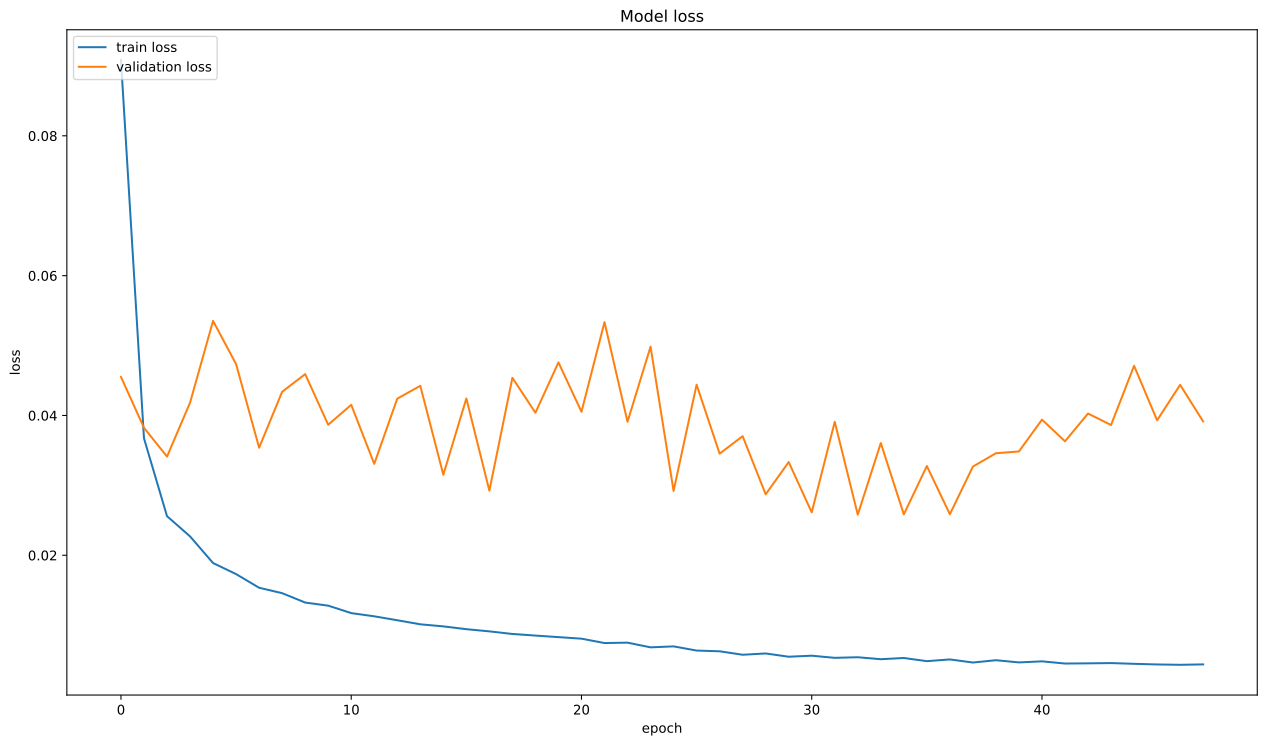

The data file committed next to this chart (first rows):
, loss, val_loss
0, 0.09085, 0.04551
1, 0.03672, 0.03823
2, 0.02559, 0.03412
3, 0.0227, 0.04183
4, 0.01889, 0.05352
5, 0.0173, 0.04734
6, 0.01535, 0.03539
7, 0.01458, 0.04338
8, 0.01324, 0.04591
9, 0.01279, 0.03867
10, 0.01173, 0.04152
11, 0.01127, 0.03307
12, 0.0107, 0.0424
13, 0.01012, 0.04424
14, 0.009828, 0.03152
15, 0.009426, 0.04243
16, 0.009114, 0.02924
17, 0.00874, 0.04538
18, 0.008513, 0.04039
19, 0.008289, 0.04759
20, 0.008069, 0.04053
21, 0.007442, 0.05335
22, 0.0075, 0.03909
23, 0.006828, 0.04984
24, 0.006967, 0.0292
25, 0.006368, 0.0444
26, 0.006264, 0.03454
27, 0.005769, 0.03703
28, 0.005953, 0.02872
29, 0.005487, 0.03333
30, 0.005634, 0.02613
31, 0.005327, 0.03909
32, 0.005414, 0.02581
33, 0.00513, 0.03605
34, 0.005305, 0.02585
35, 0.004852, 0.03276
36, 0.005099, 0.02587
37, 0.004657, 0.03269
38, 0.004987, 0.03459
39, 0.004673, 0.03485
40, 0.004825, 0.0394
41, 0.004513, 0.0363
42, 0.00454, 0.04027
43, 0.004577, 0.03863
44, 0.004471, 0.0471
45, 0.004381, 0.03931
46, 0.004332, 0.04437
47, 0.00439, 0.03915
